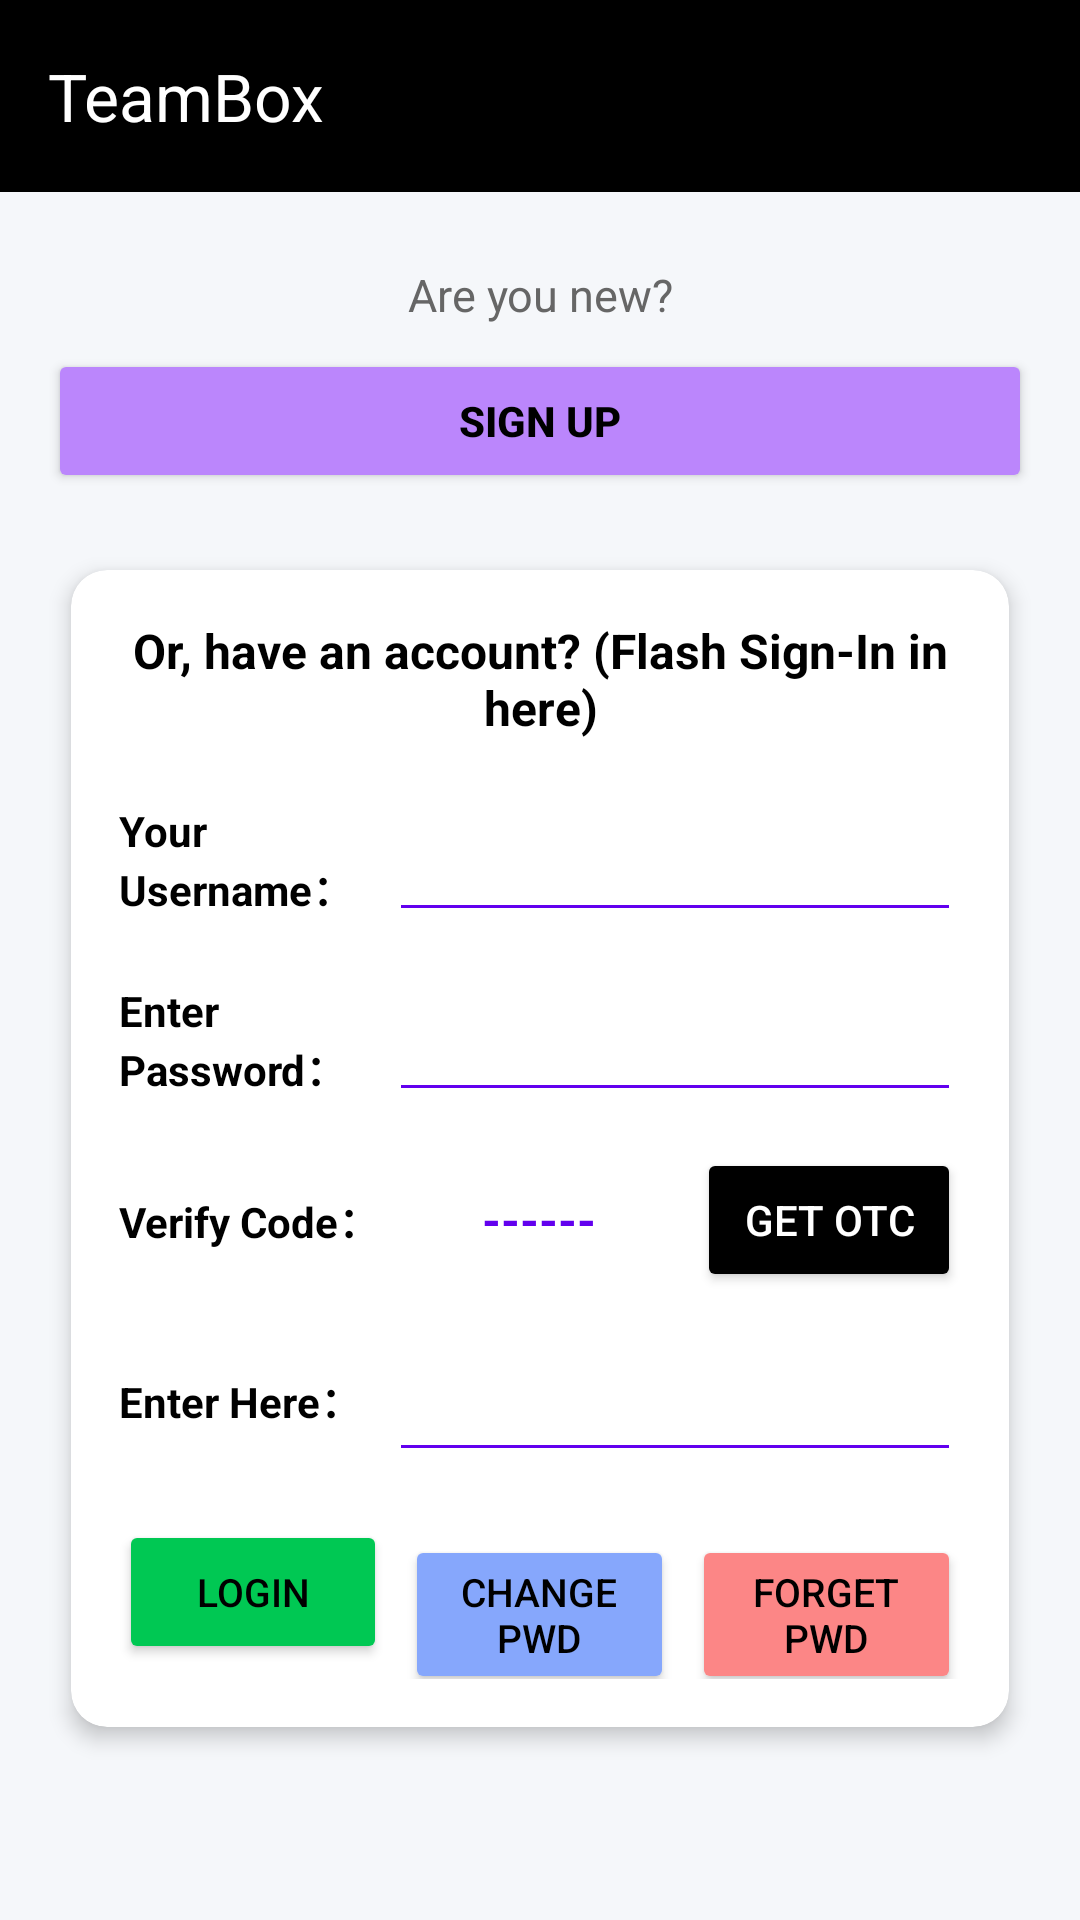

Android layout source for this screen:
<!-- AndroidManifest.xml: application theme Theme.TeamBox_sk2 -->
<!-- res/layout/activity_main.xml -->
<?xml version="1.0" encoding="utf-8"?>
<androidx.constraintlayout.widget.ConstraintLayout
    xmlns:android="http://schemas.android.com/apk/res/android"
    xmlns:app="http://schemas.android.com/apk/res-auto"
    xmlns:tools="http://schemas.android.com/tools"
    android:id="@+id/main"
    android:layout_width="match_parent"
    android:layout_height="match_parent"
    android:background="#F5F7FA"
    tools:context=".MainActivity">

    
    <androidx.appcompat.widget.Toolbar
        android:id="@+id/toolbar"
        android:layout_width="0dp"
        android:layout_height="?attr/actionBarSize"
        android:background="@color/black"
        android:theme="@style/ThemeOverlay.AppCompat.Dark.ActionBar"
        app:title="TeamBox"
        app:titleTextColor="@color/white"
        app:layout_constraintEnd_toEndOf="parent"
        app:layout_constraintStart_toStartOf="parent"
        app:layout_constraintTop_toTopOf="parent" />

    
    <ScrollView
        android:layout_width="0dp"
        android:layout_height="0dp"
        android:fillViewport="true"
        app:layout_constraintBottom_toBottomOf="parent"
        app:layout_constraintEnd_toEndOf="parent"
        app:layout_constraintStart_toStartOf="parent"
        app:layout_constraintTop_toBottomOf="@id/toolbar">

        <LinearLayout
            android:layout_width="match_parent"
            android:layout_height="wrap_content"
            android:orientation="vertical"
            android:padding="16dp">

            
            <TextView
                android:id="@+id/registMsg"
                android:layout_width="match_parent"
                android:layout_height="wrap_content"
                android:layout_marginTop="8dp"
                android:text="@string/registMsg"
                android:textAlignment="center"
                android:textColor="#666666"
                android:textSize="15sp" />

            <Button
                android:id="@+id/registBtn"
                android:layout_width="match_parent"
                android:layout_height="wrap_content"
                android:layout_marginTop="8dp"
                android:layout_marginBottom="16dp"
                android:backgroundTint="@color/purple_200"
                android:text="@string/regist"
                android:textColor="@color/black"
                android:textStyle="bold" />

            
            <androidx.cardview.widget.CardView
                android:layout_width="match_parent"
                android:layout_height="wrap_content"
                app:cardBackgroundColor="@color/white"
                app:cardCornerRadius="12dp"
                app:cardElevation="4dp"
                app:cardUseCompatPadding="true">

                <LinearLayout
                    android:layout_width="match_parent"
                    android:layout_height="wrap_content"
                    android:orientation="vertical"
                    android:padding="16dp">

                    <TextView
                        android:id="@+id/loginMsg"
                        android:layout_width="match_parent"
                        android:layout_height="wrap_content"
                        android:layout_marginBottom="16dp"
                        android:text="@string/loginMsg"
                        android:textAlignment="center"
                        android:textColor="@color/black"
                        android:textSize="16sp"
                        android:textStyle="bold" />

                    
                    <LinearLayout
                        android:layout_width="match_parent"
                        android:layout_height="wrap_content"
                        android:layout_marginBottom="12dp"
                        android:gravity="center_vertical"
                        android:orientation="horizontal">

                        <TextView
                            android:id="@+id/field_tag_1"
                            android:layout_width="90dp"
                            android:layout_height="wrap_content"
                            android:text="@string/field_tag_1"
                            android:textColor="@color/black"
                            android:textStyle="bold" />

                        <EditText
                            android:id="@+id/uname"
                            android:layout_width="0dp"
                            android:layout_height="48dp"
                            android:layout_weight="1"
                            android:autofillHints="username"
                            android:backgroundTint="@color/purple_500"
                            android:inputType="text"
                            android:textSize="15sp" />
                    </LinearLayout>

                    
                    <LinearLayout
                        android:layout_width="match_parent"
                        android:layout_height="wrap_content"
                        android:layout_marginBottom="12dp"
                        android:gravity="center_vertical"
                        android:orientation="horizontal">

                        <TextView
                            android:id="@+id/field_tag_2"
                            android:layout_width="90dp"
                            android:layout_height="wrap_content"
                            android:text="@string/field_tag_2"
                            android:textColor="@color/black"
                            android:textStyle="bold" />

                        <EditText
                            android:id="@+id/passwd"
                            android:layout_width="0dp"
                            android:layout_height="48dp"
                            android:layout_weight="1"
                            android:autofillHints="password"
                            android:backgroundTint="@color/purple_500"
                            android:inputType="textPassword"
                            android:textSize="15sp" />
                    </LinearLayout>

                    
                    <LinearLayout
                        android:layout_width="match_parent"
                        android:layout_height="wrap_content"
                        android:layout_marginBottom="12dp"
                        android:gravity="center_vertical"
                        android:orientation="horizontal">

                        <TextView
                            android:id="@+id/field_tag_3"
                            android:layout_width="wrap_content"
                            android:layout_height="wrap_content"
                            android:text="@string/field_tag_3"
                            android:textColor="@color/black"
                            android:textStyle="bold" />

                        
                        <TextView
                            android:id="@+id/tvGeneratedCode"
                            android:layout_width="0dp"
                            android:layout_height="wrap_content"
                            android:layout_marginStart="8dp"
                            android:layout_marginEnd="8dp"
                            android:layout_weight="1"
                            android:gravity="center"
                            android:text="------"
                            android:textColor="@color/purple_500"
                            android:textSize="16sp"
                            android:textStyle="bold" />

                        <Button
                            android:id="@+id/btGet"
                            android:layout_width="wrap_content"
                            android:layout_height="wrap_content"
                            android:backgroundTint="@color/black"
                            android:text="@string/getVC"
                            android:textColor="@color/white" />
                    </LinearLayout>

                    
                    <LinearLayout
                        android:layout_width="match_parent"
                        android:layout_height="wrap_content"
                        android:layout_marginBottom="16dp"
                        android:gravity="center_vertical"
                        android:orientation="horizontal">

                        <TextView
                            android:id="@+id/field_tag_4"
                            android:layout_width="90dp"
                            android:layout_height="wrap_content"
                            android:text="@string/field_tag_4"
                            android:textColor="@color/black"
                            android:textStyle="bold" />

                        <EditText
                            android:id="@+id/OTC"
                            android:layout_width="0dp"
                            android:layout_height="48dp"
                            android:layout_weight="1"
                            android:backgroundTint="@color/purple_500"
                            android:inputType="number"
                            android:textSize="15sp" />
                    </LinearLayout>

                    
                    <LinearLayout
                        android:layout_width="match_parent"
                        android:layout_height="wrap_content"
                        android:orientation="horizontal"
                        android:weightSum="3">

                        <Button
                            android:id="@+id/btLogin"
                            android:layout_width="0dp"
                            android:layout_height="wrap_content"
                            android:layout_marginEnd="4dp"
                            android:layout_weight="1"
                            android:backgroundTint="@color/green"
                            android:text="@string/login"
                            android:textColor="@color/black"
                            android:textSize="13sp" />

                        <Button
                            android:id="@+id/btChangePwd"
                            android:layout_width="0dp"
                            android:layout_height="wrap_content"
                            android:layout_marginStart="2dp"
                            android:layout_marginEnd="2dp"
                            android:layout_weight="1"
                            android:backgroundTint="@color/blue_200"
                            android:text="@string/change"
                            android:textColor="@color/black"
                            android:textSize="13sp" />

                        <Button
                            android:id="@+id/btForgetPwd"
                            android:layout_width="0dp"
                            android:layout_height="wrap_content"
                            android:layout_marginStart="4dp"
                            android:layout_weight="1"
                            android:backgroundTint="@color/red_200"
                            android:text="@string/forget"
                            android:textColor="@color/black"
                            android:textSize="13sp" />
                    </LinearLayout>

                </LinearLayout>
            </androidx.cardview.widget.CardView>

        </LinearLayout>
    </ScrollView>

</androidx.constraintlayout.widget.ConstraintLayout>
<!-- resources referenced by this layout -->
<resources>
  <color name="black">#FF000000</color>
  <color name="blue_200">#86A7FC</color>
  <color name="green">#00C853</color>
  <color name="purple_200">#FFBB86FC</color>
  <color name="purple_500">#FF6200EE</color>
  <color name="red_200">#FC8686</color>
  <color name="white">#FFFFFFFF</color>
  <string name="change">Change PWD</string>
  <string name="field_tag_1">Your Username：</string>
  <string name="field_tag_2">Enter Password：</string>
  <string name="field_tag_3">Verify Code：</string>
  <string name="field_tag_4">Enter Here：</string>
  <string name="forget">Forget PWD</string>
  <string name="getVC">Get OTC</string>
  <string name="login">Login</string>
  <string name="loginMsg">Or, have an account? (Flash Sign-In in here)</string>
  <string name="regist">Sign Up</string>
  <string name="registMsg">Are you new?</string>
  <style name="Theme.TeamBox_sk2" parent="Base.Theme.TeamBox_sk2" />
  <style name="Base.Theme.TeamBox_sk2" parent="Theme.Material3.DayNight.NoActionBar">
          
          
      </style>
</resources>
